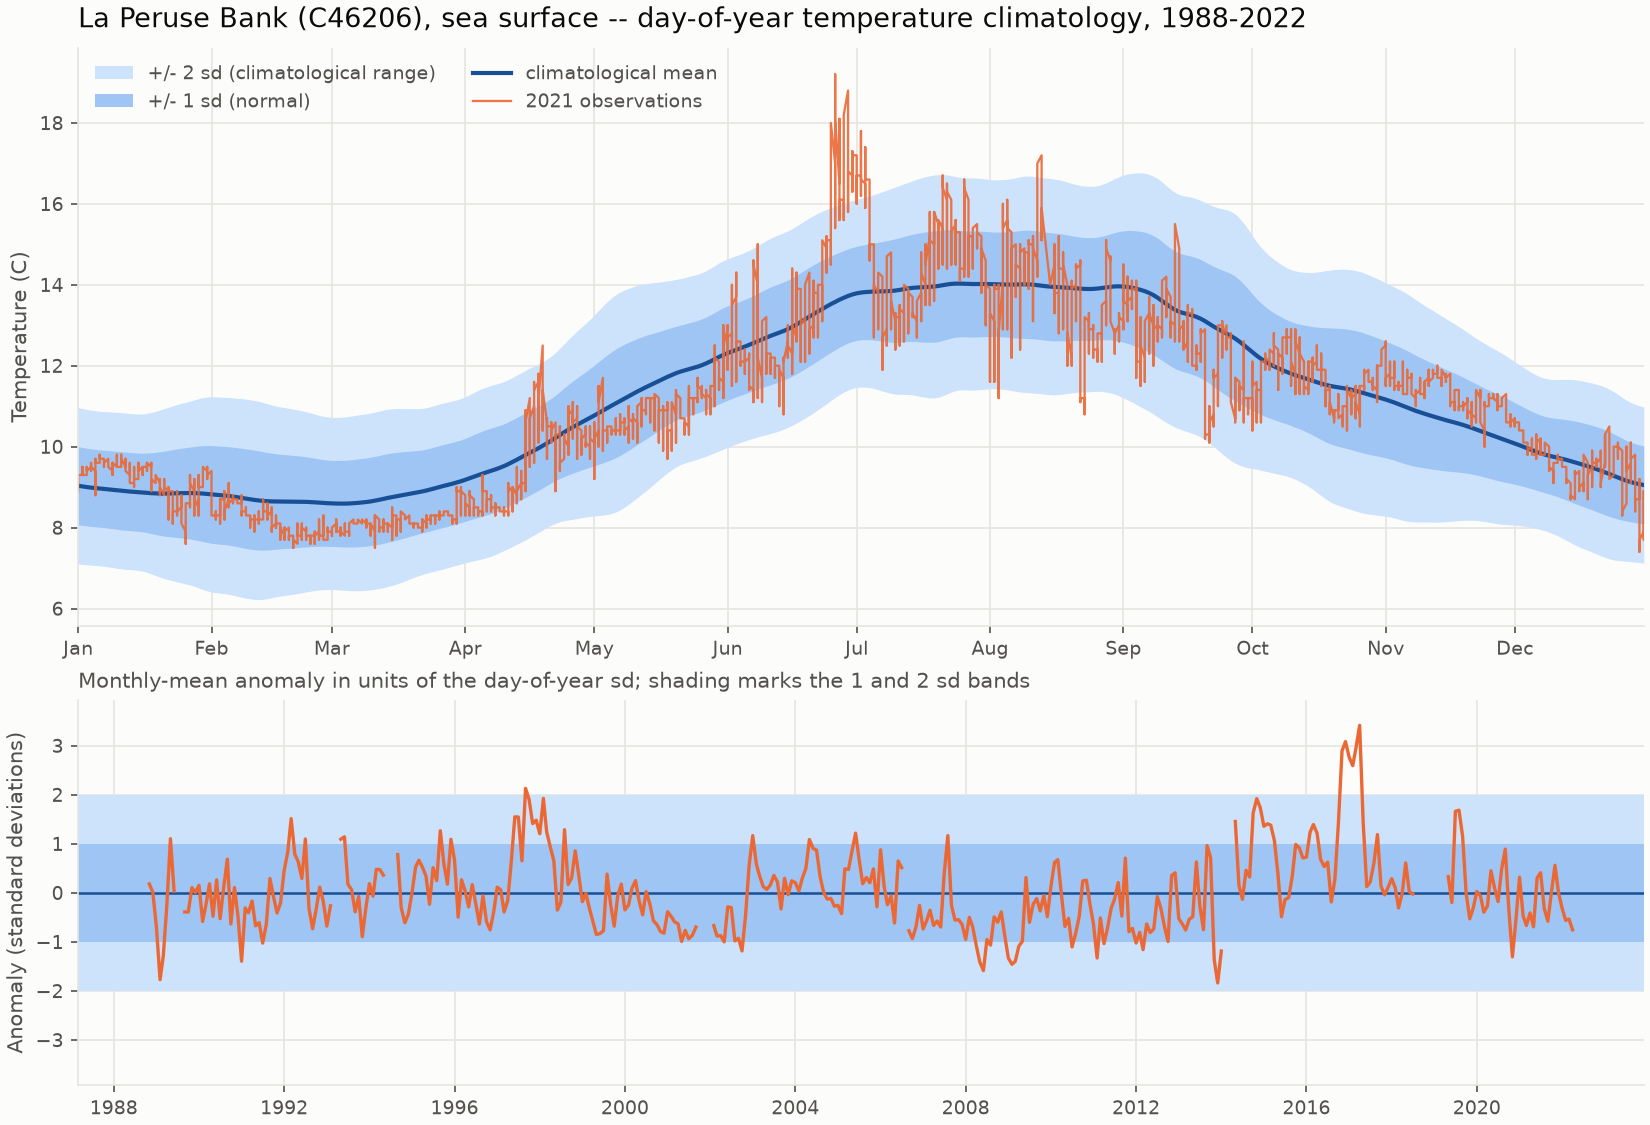

The table this chart was drawn from, first rows:
yearday, mean, sd, n, n_years, p05, p10, p25, p50, p75, p90, p95, lo1, hi1, lo2, hi2
1, 9.034, 0.9652, 9746, 35, 7.5, 7.9, 8.4, 8.9, 9.5, 10.4, 10.8, 8.068, 9.999, 7.103, 10.96
2, 9.016, 0.9627, 9677, 35, 7.5, 7.8, 8.4, 8.9, 9.5, 10.4, 10.8, 8.054, 9.979, 7.091, 10.94
3, 9.001, 0.9594, 9625, 35, 7.5, 7.8, 8.4, 8.9, 9.5, 10.4, 10.8, 8.042, 9.961, 7.082, 10.92
4, 8.987, 0.9581, 9642, 35, 7.6, 7.8, 8.3, 8.9, 9.5, 10.3, 10.8, 8.029, 9.945, 7.071, 10.9
5, 8.976, 0.956, 9643, 35, 7.6, 7.8, 8.3, 8.9, 9.5, 10.2, 10.8, 8.02, 9.932, 7.064, 10.89
6, 8.965, 0.9543, 9641, 35, 7.6, 7.8, 8.3, 8.8, 9.5, 10.2, 10.7, 8.011, 9.919, 7.056, 10.87
7, 8.955, 0.9556, 9670, 35, 7.6, 7.8, 8.3, 8.9, 9.5, 10.1, 10.7, 7.999, 9.911, 7.044, 10.87
8, 8.944, 0.9581, 9709, 32, 7.6, 7.8, 8.3, 8.9, 9.5, 10.1, 10.7, 7.986, 9.902, 7.027, 10.86
9, 8.933, 0.9601, 9740, 32, 7.6, 7.8, 8.2, 8.8, 9.5, 10.1, 10.7, 7.973, 9.893, 7.013, 10.85
10, 8.921, 0.9634, 9734, 32, 7.5, 7.8, 8.2, 8.8, 9.5, 10.1, 10.7, 7.958, 9.885, 6.995, 10.85
11, 8.91, 0.9654, 9764, 32, 7.5, 7.8, 8.2, 8.8, 9.5, 10.1, 10.7, 7.944, 9.875, 6.979, 10.84
12, 8.899, 0.9654, 9808, 32, 7.5, 7.8, 8.2, 8.8, 9.5, 10.1, 10.7, 7.933, 9.864, 6.968, 10.83
13, 8.891, 0.9641, 9776, 32, 7.5, 7.7, 8.1, 8.8, 9.5, 10.1, 10.6, 7.926, 9.855, 6.962, 10.82
14, 8.882, 0.9648, 9770, 32, 7.5, 7.7, 8.1, 8.8, 9.5, 10.1, 10.6, 7.918, 9.847, 6.953, 10.81
15, 8.874, 0.9658, 9804, 32, 7.6, 7.7, 8.1, 8.8, 9.5, 10.1, 10.5, 7.908, 9.84, 6.943, 10.81
16, 8.866, 0.9711, 9865, 32, 7.5, 7.7, 8.1, 8.8, 9.5, 10.1, 10.5, 7.895, 9.837, 6.924, 10.81
17, 8.858, 0.9819, 9928, 32, 7.5, 7.7, 8.1, 8.8, 9.5, 10.1, 10.5, 7.876, 9.84, 6.894, 10.82
18, 8.85, 0.998, 10024, 32, 7.5, 7.7, 8.1, 8.8, 9.5, 10.1, 10.6, 7.852, 9.848, 6.854, 10.85
19, 8.844, 1.015, 10076, 32, 7.4, 7.7, 8.1, 8.8, 9.5, 10.1, 10.6, 7.83, 9.859, 6.815, 10.87
20, 8.84, 1.032, 10084, 32, 7.4, 7.7, 8.1, 8.8, 9.5, 10.1, 10.7, 7.807, 9.872, 6.775, 10.9
21, 8.84, 1.05, 10104, 32, 7.3, 7.7, 8.1, 8.8, 9.5, 10.1, 10.7, 7.79, 9.889, 6.74, 10.94
22, 8.842, 1.065, 10115, 32, 7.2, 7.7, 8.1, 8.8, 9.5, 10.1, 10.7, 7.777, 9.907, 6.712, 10.97
23, 8.846, 1.08, 10089, 32, 7.2, 7.7, 8.1, 8.8, 9.5, 10.2, 10.7, 7.766, 9.927, 6.686, 11.01
24, 8.849, 1.095, 10052, 32, 7.2, 7.6, 8.1, 8.8, 9.5, 10.2, 10.8, 7.755, 9.944, 6.66, 11.04
25, 8.852, 1.109, 10041, 32, 7.1, 7.6, 8.1, 8.8, 9.5, 10.2, 10.8, 7.743, 9.96, 6.635, 11.07
26, 8.853, 1.122, 10005, 32, 7.1, 7.6, 8.1, 8.8, 9.5, 10.2, 10.8, 7.731, 9.975, 6.609, 11.1
27, 8.854, 1.136, 9979, 32, 7.0, 7.6, 8.1, 8.8, 9.5, 10.2, 10.9, 7.718, 9.99, 6.582, 11.13
28, 8.851, 1.151, 9918, 32, 7.0, 7.6, 8.1, 8.8, 9.5, 10.2, 10.9, 7.7, 10, 6.548, 11.15
29, 8.848, 1.169, 9820, 32, 7.0, 7.6, 8.1, 8.7, 9.5, 10.2, 11.0, 7.678, 10.02, 6.51, 11.19
30, 8.841, 1.185, 9732, 33, 6.9, 7.6, 8.1, 8.7, 9.5, 10.2, 11.0, 7.656, 10.03, 6.471, 11.21
31, 8.831, 1.197, 9662, 33, 6.9, 7.5, 8.0, 8.7, 9.5, 10.2, 11.0, 7.633, 10.03, 6.436, 11.22
32, 8.82, 1.206, 9575, 33, 6.9, 7.5, 8.0, 8.7, 9.5, 10.2, 11.0, 7.613, 10.03, 6.407, 11.23
33, 8.81, 1.21, 9490, 33, 6.9, 7.5, 8.0, 8.7, 9.5, 10.2, 11.0, 7.6, 10.02, 6.39, 11.23
34, 8.801, 1.211, 9422, 32, 6.8, 7.5, 8.0, 8.7, 9.5, 10.2, 11.0, 7.59, 10.01, 6.379, 11.22
35, 8.793, 1.212, 9382, 31, 6.9, 7.5, 8.0, 8.7, 9.5, 10.2, 11.1, 7.58, 10.01, 6.368, 11.22
36, 8.782, 1.216, 9357, 31, 6.9, 7.5, 8.0, 8.7, 9.5, 10.2, 11.2, 7.566, 9.998, 6.35, 11.21
37, 8.767, 1.22, 9330, 31, 6.8, 7.5, 8.0, 8.6, 9.4, 10.2, 11.2, 7.548, 9.987, 6.328, 11.21
38, 8.75, 1.223, 9314, 31, 6.8, 7.5, 8.0, 8.6, 9.4, 10.3, 11.2, 7.527, 9.973, 6.305, 11.2
39, 8.732, 1.227, 9316, 31, 6.8, 7.4, 8.0, 8.6, 9.4, 10.2, 11.2, 7.506, 9.959, 6.279, 11.19
40, 8.715, 1.229, 9307, 30, 6.8, 7.4, 8.0, 8.5, 9.3, 10.2, 11.2, 7.486, 9.944, 6.257, 11.17
41, 8.698, 1.23, 9321, 30, 6.8, 7.4, 8.0, 8.5, 9.3, 10.3, 11.2, 7.468, 9.928, 6.238, 11.16
42, 8.683, 1.229, 9315, 30, 6.7, 7.4, 8.0, 8.5, 9.3, 10.3, 11.2, 7.453, 9.912, 6.224, 11.14
43, 8.67, 1.225, 9363, 29, 6.7, 7.4, 7.9, 8.5, 9.3, 10.3, 11.2, 7.445, 9.895, 6.22, 11.12
44, 8.658, 1.215, 9432, 29, 6.7, 7.4, 7.9, 8.5, 9.2, 10.3, 11.2, 7.443, 9.873, 6.228, 11.09
45, 8.651, 1.203, 9493, 29, 6.7, 7.4, 7.9, 8.5, 9.2, 10.3, 11.2, 7.448, 9.855, 6.244, 11.06
46, 8.646, 1.191, 9498, 29, 6.8, 7.4, 7.9, 8.5, 9.2, 10.3, 11.1, 7.456, 9.837, 6.265, 11.03
47, 8.645, 1.179, 9531, 29, 6.8, 7.4, 7.9, 8.4, 9.2, 10.3, 11.1, 7.467, 9.824, 6.288, 11
48, 8.645, 1.169, 9573, 29, 6.8, 7.5, 7.9, 8.4, 9.2, 10.3, 11.1, 7.476, 9.813, 6.307, 10.98
49, 8.643, 1.161, 9553, 29, 6.8, 7.5, 7.9, 8.4, 9.2, 10.3, 11.1, 7.483, 9.804, 6.322, 10.96
50, 8.641, 1.152, 9546, 30, 6.8, 7.5, 7.9, 8.4, 9.2, 10.25, 11.0, 7.489, 9.794, 6.336, 10.95
51, 8.64, 1.143, 9580, 30, 6.9, 7.5, 7.9, 8.4, 9.2, 10.2, 10.9, 7.497, 9.784, 6.353, 10.93
52, 8.64, 1.134, 9734, 30, 6.9, 7.4, 7.9, 8.4, 9.3, 10.2, 10.9, 7.505, 9.774, 6.371, 10.91
53, 8.638, 1.124, 9778, 30, 6.9, 7.4, 7.9, 8.4, 9.3, 10.2, 10.8, 7.514, 9.762, 6.39, 10.89
54, 8.635, 1.113, 9806, 30, 7.0, 7.4, 7.9, 8.4, 9.3, 10.2, 10.7, 7.522, 9.748, 6.41, 10.86
55, 8.63, 1.101, 9842, 30, 7.0, 7.4, 7.9, 8.4, 9.3, 10.2, 10.6, 7.529, 9.732, 6.428, 10.83
56, 8.624, 1.09, 9862, 30, 7.1, 7.5, 7.9, 8.4, 9.3, 10.2, 10.5, 7.534, 9.714, 6.444, 10.8
57, 8.616, 1.079, 9900, 30, 7.1, 7.5, 7.9, 8.4, 9.3, 10.2, 10.4, 7.537, 9.695, 6.459, 10.77
58, 8.608, 1.071, 9932, 30, 7.1, 7.4, 7.9, 8.4, 9.2, 10.2, 10.4, 7.538, 9.679, 6.467, 10.75
59, 8.603, 1.066, 9956, 30, 7.1, 7.4, 7.9, 8.4, 9.2, 10.1, 10.4, 7.537, 9.668, 6.471, 10.73
60, 8.597, 1.063, 9925, 30, 7.2, 7.4, 7.9, 8.4, 9.2, 10.1, 10.4, 7.534, 9.66, 6.471, 10.72
... 305 more rows
